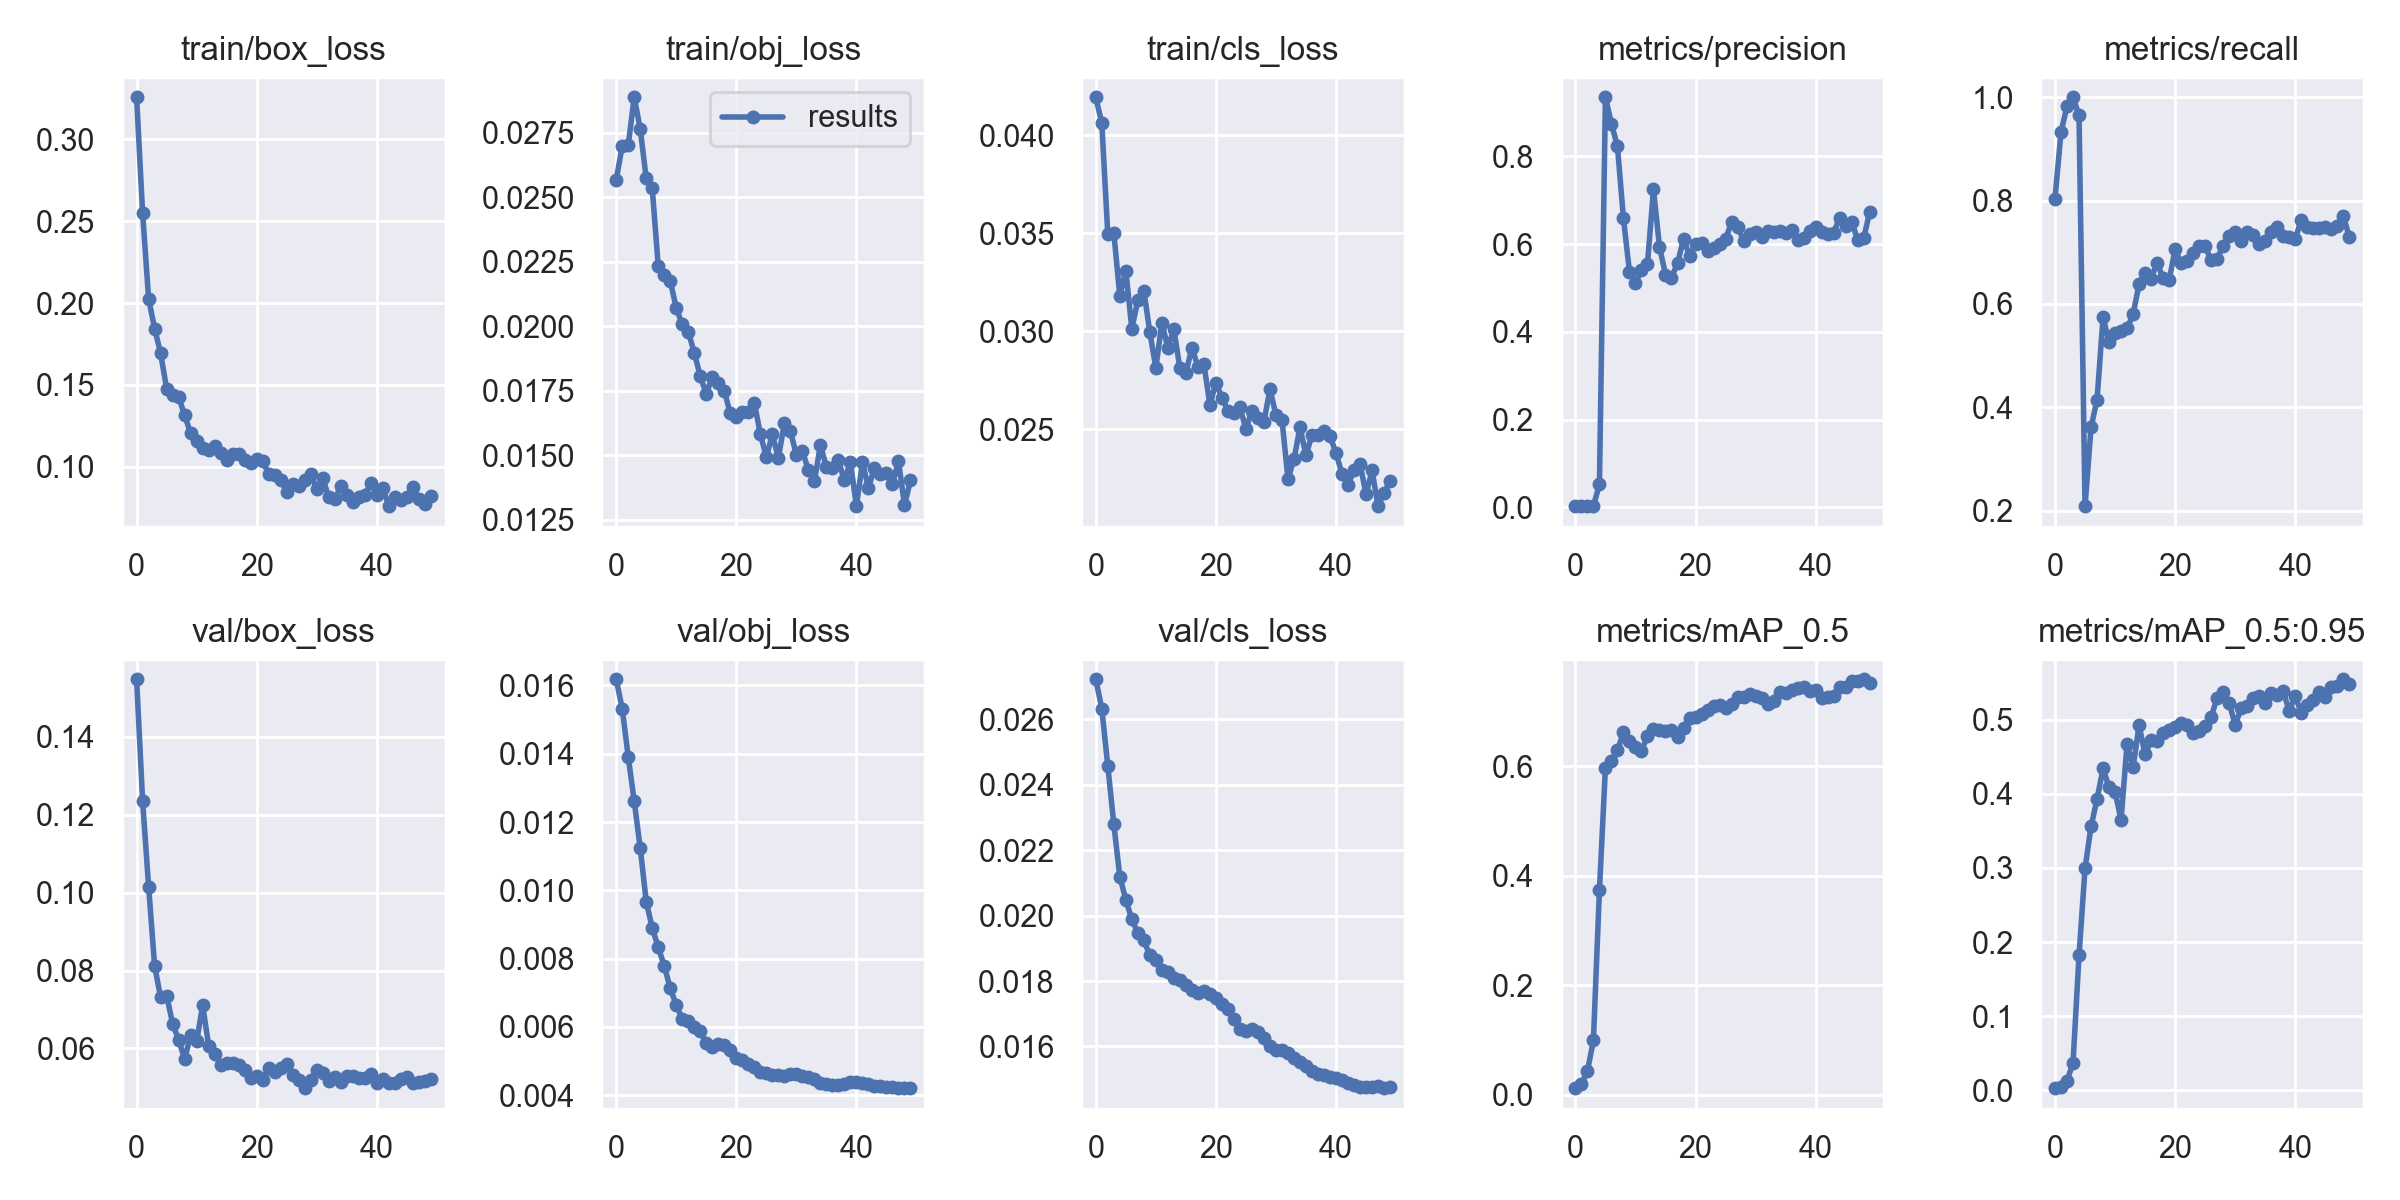

The data file committed next to this chart (first rows):
epoch, train/box_loss, train/obj_loss, train/cls_loss, metrics/precision, metrics/recall, metrics/mAP_0.5, metrics/mAP_0.5:0.95, val/box_loss, val/obj_loss, val/cls_loss, x/lr0, x/lr1, x/lr2
0, 0.3256, 0.02566, 0.04195, 0.002968, 0.8037, 0.01208, 0.003137, 0.1547, 0.01618, 0.02723, 0.07746, 0.00046, 0.00046
1, 0.2549, 0.02699, 0.04062, 0.003178, 0.9329, 0.01934, 0.005237, 0.1235, 0.01532, 0.02633, 0.05392, 0.0009214, 0.0009214
2, 0.2026, 0.02701, 0.03494, 0.003245, 0.9825, 0.04297, 0.01316, 0.1015, 0.01391, 0.02457, 0.03036, 0.001364, 0.001364
3, 0.1843, 0.02887, 0.03501, 0.003289, 1, 0.0995, 0.0372, 0.0812, 0.01261, 0.02279, 0.006787, 0.001787, 0.001787
4, 0.1694, 0.02764, 0.0318, 0.05251, 0.9649, 0.3737, 0.182, 0.07314, 0.01124, 0.0212, 0.001842, 0.001842, 0.001842
5, 0.1476, 0.02573, 0.03308, 0.9346, 0.2085, 0.5976, 0.2995, 0.07358, 0.009671, 0.02049, 0.001842, 0.001842, 0.001842
6, 0.1436, 0.02535, 0.03013, 0.8745, 0.3609, 0.6108, 0.3559, 0.06635, 0.0089, 0.01988, 0.001802, 0.001802, 0.001802
7, 0.1427, 0.02232, 0.03158, 0.8227, 0.4146, 0.6298, 0.3927, 0.06221, 0.008335, 0.01947, 0.001762, 0.001762, 0.001762
8, 0.1313, 0.022, 0.03207, 0.6588, 0.574, 0.6622, 0.4343, 0.05726, 0.007788, 0.01925, 0.001723, 0.001723, 0.001723
9, 0.1206, 0.02176, 0.02994, 0.5368, 0.526, 0.6463, 0.4085, 0.06341, 0.007134, 0.01878, 0.001683, 0.001683, 0.001683
10, 0.1158, 0.02071, 0.02812, 0.5115, 0.5435, 0.6346, 0.4027, 0.06179, 0.006637, 0.01865, 0.001644, 0.001644, 0.001644
11, 0.1112, 0.02007, 0.03044, 0.5413, 0.548, 0.6288, 0.3647, 0.07109, 0.006238, 0.01834, 0.001604, 0.001604, 0.001604
12, 0.1101, 0.01979, 0.02914, 0.5544, 0.5524, 0.6554, 0.4676, 0.06073, 0.006164, 0.01827, 0.001564, 0.001564, 0.001564
13, 0.1126, 0.01897, 0.0301, 0.7248, 0.5798, 0.6677, 0.4358, 0.05868, 0.005996, 0.01811, 0.001525, 0.001525, 0.001525
14, 0.1082, 0.01807, 0.02811, 0.5938, 0.6386, 0.6661, 0.4922, 0.05579, 0.005871, 0.01803, 0.001485, 0.001485, 0.001485
15, 0.1039, 0.01739, 0.02787, 0.5308, 0.6603, 0.6656, 0.453, 0.05615, 0.005524, 0.01788, 0.001446, 0.001446, 0.001446
16, 0.1076, 0.01804, 0.02916, 0.5237, 0.6491, 0.6662, 0.472, 0.05627, 0.005415, 0.01772, 0.001406, 0.001406, 0.001406
17, 0.1081, 0.01782, 0.02819, 0.556, 0.6793, 0.6542, 0.4705, 0.0558, 0.005495, 0.01765, 0.001366, 0.001366, 0.001366
18, 0.1039, 0.0175, 0.02831, 0.6118, 0.65, 0.6703, 0.4823, 0.05437, 0.005463, 0.01771, 0.001327, 0.001327, 0.001327
19, 0.1021, 0.01663, 0.02624, 0.5733, 0.6455, 0.6893, 0.4864, 0.05229, 0.005316, 0.01762, 0.001287, 0.001287, 0.001287
20, 0.1047, 0.01649, 0.02737, 0.6002, 0.7058, 0.6909, 0.4897, 0.0529, 0.0051, 0.01749, 0.001248, 0.001248, 0.001248
21, 0.1037, 0.01669, 0.02661, 0.6032, 0.679, 0.6965, 0.4953, 0.05192, 0.005041, 0.0173, 0.001208, 0.001208, 0.001208
22, 0.09543, 0.01669, 0.02593, 0.584, 0.6836, 0.7024, 0.4923, 0.05499, 0.004917, 0.01714, 0.001168, 0.001168, 0.001168
23, 0.09495, 0.01704, 0.02583, 0.5923, 0.6981, 0.7107, 0.4817, 0.05401, 0.004818, 0.01684, 0.001129, 0.001129, 0.001129
24, 0.09219, 0.01583, 0.02611, 0.6, 0.7126, 0.7128, 0.4845, 0.05509, 0.004683, 0.01653, 0.001089, 0.001089, 0.001089
25, 0.08476, 0.01493, 0.02502, 0.6108, 0.712, 0.7062, 0.4911, 0.0559, 0.004653, 0.01647, 0.00105, 0.00105, 0.00105
26, 0.08938, 0.01582, 0.02593, 0.6501, 0.6843, 0.7142, 0.5034, 0.05309, 0.004601, 0.01655, 0.00101, 0.00101, 0.00101
27, 0.08804, 0.0149, 0.02555, 0.6393, 0.6871, 0.7266, 0.5294, 0.0519, 0.004591, 0.01646, 0.0009704, 0.0009704, 0.0009704
28, 0.09192, 0.01625, 0.02539, 0.6082, 0.7126, 0.7263, 0.5373, 0.04981, 0.004574, 0.01626, 0.0009308, 0.0009308, 0.0009308
29, 0.09561, 0.01594, 0.02703, 0.6223, 0.7309, 0.7317, 0.5223, 0.05198, 0.004635, 0.01602, 0.0008912, 0.0008912, 0.0008912
30, 0.08625, 0.01503, 0.02572, 0.6268, 0.7387, 0.7278, 0.4928, 0.05459, 0.004625, 0.01588, 0.0008516, 0.0008516, 0.0008516
31, 0.09311, 0.01518, 0.02548, 0.6155, 0.7219, 0.7244, 0.5149, 0.05378, 0.004577, 0.0159, 0.000812, 0.000812, 0.000812
32, 0.08132, 0.01442, 0.02246, 0.6302, 0.7395, 0.7147, 0.5185, 0.05153, 0.004536, 0.01581, 0.0007724, 0.0007724, 0.0007724
33, 0.08034, 0.014, 0.02345, 0.6269, 0.7337, 0.7194, 0.5286, 0.05268, 0.004477, 0.01566, 0.0007328, 0.0007328, 0.0007328
34, 0.08804, 0.0154, 0.02509, 0.6292, 0.7155, 0.7358, 0.5313, 0.05151, 0.004362, 0.01553, 0.0006932, 0.0006932, 0.0006932
35, 0.08251, 0.01455, 0.02365, 0.6245, 0.722, 0.7348, 0.5227, 0.05295, 0.004328, 0.01541, 0.0006536, 0.0006536, 0.0006536
36, 0.07862, 0.01452, 0.02472, 0.6313, 0.7389, 0.7403, 0.5359, 0.05288, 0.004308, 0.01527, 0.000614, 0.000614, 0.000614
37, 0.08149, 0.0148, 0.02471, 0.6104, 0.7486, 0.7437, 0.5331, 0.0525, 0.00429, 0.01514, 0.0005744, 0.0005744, 0.0005744
38, 0.08299, 0.01404, 0.02492, 0.6133, 0.7316, 0.7451, 0.538, 0.05244, 0.004324, 0.01513, 0.0005348, 0.0005348, 0.0005348
39, 0.08985, 0.01474, 0.02465, 0.6305, 0.7302, 0.7379, 0.5116, 0.05354, 0.004396, 0.01507, 0.0004952, 0.0004952, 0.0004952
40, 0.08303, 0.01303, 0.02377, 0.6396, 0.7255, 0.7391, 0.5317, 0.05114, 0.004384, 0.01505, 0.0004556, 0.0004556, 0.0004556
41, 0.08686, 0.01474, 0.02271, 0.6271, 0.7628, 0.7252, 0.5083, 0.05212, 0.004364, 0.01498, 0.000416, 0.000416, 0.000416
42, 0.07597, 0.01374, 0.02216, 0.6237, 0.7486, 0.7277, 0.5193, 0.05126, 0.004321, 0.01488, 0.0003764, 0.0003764, 0.0003764
43, 0.08135, 0.01452, 0.02289, 0.6264, 0.7477, 0.7295, 0.5265, 0.05108, 0.00427, 0.01482, 0.0003368, 0.0003368, 0.0003368
44, 0.07951, 0.01428, 0.02323, 0.6598, 0.7468, 0.7451, 0.5375, 0.05218, 0.004262, 0.01477, 0.0002972, 0.0002972, 0.0002972
45, 0.08145, 0.01432, 0.02167, 0.6407, 0.748, 0.7448, 0.531, 0.05261, 0.004247, 0.01476, 0.0002576, 0.0002576, 0.0002576
46, 0.08747, 0.01389, 0.0229, 0.6515, 0.7447, 0.7566, 0.5444, 0.05106, 0.004236, 0.01476, 0.000218, 0.000218, 0.000218
47, 0.0803, 0.01479, 0.02106, 0.6098, 0.7511, 0.7565, 0.5454, 0.05149, 0.004214, 0.01479, 0.0001784, 0.0001784, 0.0001784
48, 0.07753, 0.01308, 0.02174, 0.6132, 0.7699, 0.7593, 0.5543, 0.0516, 0.004207, 0.01473, 0.0001388, 0.0001388, 0.0001388
49, 0.08192, 0.01403, 0.02235, 0.6736, 0.7302, 0.7531, 0.5485, 0.05204, 0.004216, 0.01477, 9.92e-05, 9.92e-05, 9.92e-05
